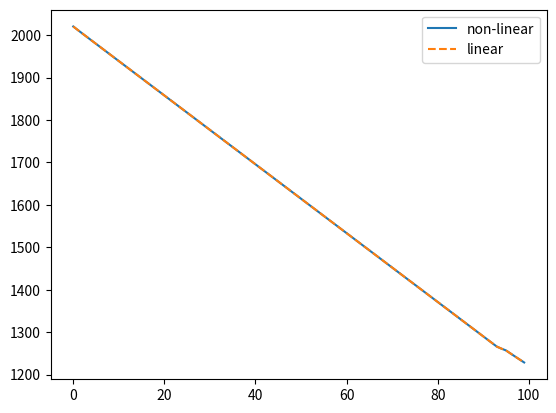

Generate this figure with matplotlib:
import numpy as np
import matplotlib.pyplot as plt

from scipy.optimize import fsolve

class fuelPin:
    def __init__(self, data):

        # Geometry
        self.N_R = data.get("N_R")
        self.N_Z = data.get("N_Z")
        self.r = data.get("r_FP")
        self.l = data.get("l_FP")

        self.delta_gap = data.get("delta_gap")

        self.N_clad = data.get("N_clad")
        self.N_gap = data.get("N_gap")
        self.N_fuel = self.N_R - self.N_clad - self.N_gap

        self.Delta_Z = self.l / self.N_Z 

        # Neutron flux properties
        self.N_G = data.get("N_G")
        self.phi_g = data.get("phi_g")

        # Neutron material properties
        self.Sigma_f = data.get("Sigma_f")
        self.kappa = data.get("kappa")

        # Material properties
        self.k_fuel = data.get("k_fuel")
        self.k_clad = data.get("k_clad")
        self.h_gap = data.get("h_gap")
        self.k_gap = self.h_gap * self.delta_gap
        self.h_moderator = data.get("h_moderator")

        self.T_moderator = data.get("T_moderator")
        self.T_HP_c = 300.


    def solve(self):
        self.initialize_discretization()

        surface_tensor = self.calculate_surfaces()

        self.generate_k_matrix()
        self.generate_h_matrix()

        alpha = self.calculate_alpha(surface_tensor)
        
        M, C = self.generate_matrix_form(alpha)
    
        T = np.linalg.solve(M, C)

        self.T = T

    def get_residuals(self, T_hat):
        T = T_hat * self.T_HP_c

        self.initialize_discretization()

        surface_tensor = self.calculate_surfaces()

        self.generate_k_matrix(T)
        self.generate_h_matrix(T)

        alpha = self.calculate_alpha(surface_tensor)
        
        M, C = self.generate_matrix_form(alpha)
    
        res = M @ T - C 

        qr = self.phi_g * self.Sigma_f * self.kappa * self.Delta_V
        res_norm_denom = (np.sum(qr) * self.Delta_Z / self.l) / (np.pi * self.r **2)

        return res / res_norm_denom

    def initialize_discretization(self):     
        R         = np.zeros(2 * self.N_R, dtype=float)
        delta_R   = np.zeros(2 * self.N_R, dtype=float)
        
        # Calculating the radii of the half-elements
        R[0] = np.sqrt(self.r**2 / (self.N_R * 2))

        for i in range(1, 2 * self.N_R):
            R[i] = np.sqrt(R[i-1]**2 + R[0]**2)

        # Calculating the differences in the radius of the half-elements
        delta_R[0] = R[0]
        for i in range(1, 2 * self.N_R):
            delta_R[i] = R[i] - R[i - 1]

        delta_Rm = delta_R[0::2]
        delta_Rp = delta_R[1::2]

        self.delta_Rm = delta_Rm
        self.delta_Rp = delta_Rp

        self.Delta_V = np.pi * (delta_Rp[0] + delta_Rm[0])**2 * self.Delta_Z 


    def calculate_surfaces(self):
        delta_R = self.delta_Rp + self.delta_Rm
        Rp = np.cumsum(delta_R)
        Rm = Rp - delta_R

        S_rp = Rp * 2*np.pi
        S_rm = Rm * 2*np.pi
        S_z = (Rp**2 - Rm**2) * np.pi

        surface_tensor = np.concatenate([S_rp[:, None], S_rm[:, None], S_z[:, None], S_z[:, None]], axis=1)
        surface_tensor = np.repeat(surface_tensor[None], self.N_Z, axis=0)
        surface_tensor[..., 0:2] *= 2 * self.Delta_Z

        return surface_tensor
    
    
    def generate_k_matrix(self, T=800.):
        k_matrix = np.zeros((self.N_Z, self.N_R))

        k_matrix[:, :self.N_fuel]                           = self.k_fuel
        k_matrix[:, self.N_fuel:(self.N_fuel + self.N_gap)] = self.k_gap
        k_matrix[:, (self.N_fuel + self.N_gap):]            = self.k_clad

        self.k_matrix = k_matrix


    def generate_h_matrix(self, T=800.):
        h_matrix = np.zeros((self.N_Z, self.N_R))

        h_matrix[:, -1] = self.h_moderator

        self.h_matrix = h_matrix


    def calculate_alpha(self, surface_tensor):
        alpha_tensor = np.zeros_like(surface_tensor)

        for i in range(alpha_tensor.shape[0]):
            for j in range(alpha_tensor.shape[1]):
                if not (j == alpha_tensor.shape[1] - 1):
                    alpha_tensor[i, j, 0] = (surface_tensor[i, j, 0] * self.k_matrix[i, j+1]) / (self.k_matrix[i, j]*self.delta_Rm[j+1] + self.k_matrix[i, j+1]*self.delta_Rp[j])
                if not (j == 0):
                    alpha_tensor[i, j, 1] = (surface_tensor[i, j, 1] * self.k_matrix[i, j-1]) / (self.k_matrix[i, j]*self.delta_Rp[j-1] + self.k_matrix[i, j-1]*self.delta_Rm[j])
                if not (i == alpha_tensor.shape[0] - 1):
                    alpha_tensor[i, j, 2] = (surface_tensor[i, j, 2] * self.k_matrix[i+1, j]) / (self.k_matrix[i, j]*self.Delta_Z + self.k_matrix[i+1, j]*self.Delta_Z)
                if not (i == 0):
                    alpha_tensor[i, j, 3] = (surface_tensor[i, j, 3] * self.k_matrix[i-1, j]) / (self.k_matrix[i, j]*self.Delta_Z + self.k_matrix[i-1, j]*self.Delta_Z)

        # Init mask
        cooling_mask = np.zeros_like(alpha_tensor, dtype=bool)
                                     
        # Configure masks
        cooling_mask[:, -1, 0] = True

        # Apply masks
        alpha_tensor[cooling_mask] = surface_tensor[cooling_mask]

        return alpha_tensor
    
    
    def generate_matrix_form(self, alpha):
        N = self.N_R * self.N_Z
        stride = self.N_R 

        k = self.k_matrix
        h = self.h_matrix

        M = np.zeros((N, N), dtype=float)
        C = np.zeros(N, dtype=float)

        # -----------------------
        # Bulk elements.
        for z in range(1, self.N_Z - 1):
            for r in range(1, self.N_R - 1):
                T_idx = (stride * z) + r

                M[T_idx][T_idx] = -k[z][r] * (
                    alpha[z][r][0] +
                    alpha[z][r][1] +
                    alpha[z][r][2] +
                    alpha[z][r][3]
                )

                M[T_idx][T_idx + 1]       = k[z][r] * alpha[z][r][0]
                M[T_idx][T_idx - 1]       = k[z][r] * alpha[z][r][1]
                M[T_idx][T_idx + stride]  = k[z][r] * alpha[z][r][2]  
                M[T_idx][T_idx - stride]  = k[z][r] * alpha[z][r][3]

        # -----------------------
        # Insulated wall at z = 0, no corners.
        z = 0
        for r in range(1, self.N_R - 1):
            T_idx = (stride * z) + r

            M[T_idx][T_idx] = -k[z][r] * (
                alpha[z][r][0] +
                alpha[z][r][1] +
                alpha[z][r][2]
            )

            M[T_idx][T_idx + 1]       = k[z][r] * alpha[z][r][0]
            M[T_idx][T_idx - 1]       = k[z][r] * alpha[z][r][1]
            M[T_idx][T_idx + stride]  = k[z][r] * alpha[z][r][2]  

        # -----------------------
        # Insulated wall at z = N_Z - 1, no corners.
        z = self.N_Z - 1
        for r in range(1, self.N_R - 1):
            T_idx = (stride * z) + r

            M[T_idx][T_idx] = -k[z][r] * (
                alpha[z][r][0] +
                alpha[z][r][1] +
                alpha[z][r][3]
            )

            M[T_idx][T_idx + 1]       = k[z][r] * alpha[z][r][0]
            M[T_idx][T_idx - 1]       = k[z][r] * alpha[z][r][1]
            M[T_idx][T_idx - stride]  = k[z][r] * alpha[z][r][3]  

        # -----------------------
        # Cladding BC elements, no corners.
        r = self.N_R - 1
        for z in range(1, self.N_Z-1): #
            T_idx = z * stride + r 

            M[T_idx][T_idx]  = -k[z][r] * (
                alpha[z][r][1] + 
                alpha[z][r][2] + 
                alpha[z][r][3]
            )
            M[T_idx][T_idx] += -h[z][r] * alpha[z][r][0]

            M[T_idx][T_idx - 1]      = k[z][r] * alpha[z][r][1]
            M[T_idx][T_idx + stride] = k[z][r] * alpha[z][r][2] 
            M[T_idx][T_idx - stride] = k[z][r] * alpha[z][r][3] 

            C[T_idx] = -h[z][r] * alpha[z][r][0] * self.T_moderator[z]

        # -----------------------
        # Fuel inner BC elements, no corners.
        r = 0
        for z in range(1, self.N_Z-1):
            T_idx = z * stride + r 

            M[T_idx][T_idx]  = -k[z][r] * (
                alpha[z][r][0] + 
                alpha[z][r][2] + 
                alpha[z][r][3]
            )

            M[T_idx][T_idx + 1]      = k[z][r] * alpha[z][r][0]
            M[T_idx][T_idx + stride] = k[z][r] * alpha[z][r][2] 
            M[T_idx][T_idx - stride] = k[z][r] * alpha[z][r][3] 

        # -----------------------
        # Lowermost cladding outer corner (z = 0, r = N_R-1).
        z = 0
        r = self.N_R - 1
        T_idx = z * stride + r 

        M[T_idx][T_idx]  = -k[z][r] * (alpha[z][r][1] + alpha[z][r][2])
        M[T_idx][T_idx] += -h[z][r] * alpha[z][r][0]

        M[T_idx][T_idx - 1]      = k[z][r] * alpha[z][r][1]
        M[T_idx][T_idx + stride] = k[z][r] * alpha[z][r][2] 

        C[T_idx] = -h[z][r] * alpha[z][r][0] * self.T_moderator[z]

        # -----------------------
        # Uppermost cladding outer corner (z = N_Z - 1, r = N_R - 1).
        z = self.N_Z - 1
        r = self.N_R - 1
        T_idx = z * stride + r 

        M[T_idx][T_idx]  = -k[z][r] * (alpha[z][r][1] + alpha[z][r][3])
        M[T_idx][T_idx] += -h[z][r] * alpha[z][r][0] 

        M[T_idx][T_idx - 1]      = k[z][r] * alpha[z][r][1]
        M[T_idx][T_idx - stride] = k[z][r] * alpha[z][r][3]  

        C[T_idx] = -h[z][r] * alpha[z][r][0] * self.T_moderator[z]

        # -----------------------
        # Lowermost fuel inner corner (z = 0, r = 0).
        z = 0
        r = 0
        T_idx = z * stride + r

        M[T_idx][T_idx]  = -k[z][r] * (alpha[z][r][0] + alpha[z][r][2])

        M[T_idx][T_idx + 1]      = k[z][r] * alpha[z][r][0]
        M[T_idx][T_idx + stride] = k[z][r] * alpha[z][r][2]

        # -----------------------
        # Uppermost fuel inner corner (z = N_Z - 1, r = 0).
        z = self.N_Z - 1
        r = 0
        T_idx = z * stride + r

        M[T_idx][T_idx]  = -k[z][r] * (alpha[z][r][0] + alpha[z][r][3])

        M[T_idx][T_idx + 1]      = k[z][r] * alpha[z][r][0]
        M[T_idx][T_idx - stride] = k[z][r] * alpha[z][r][3] 

        # -----------------------
        # Fuel heat production
        for z in range(0, self.N_Z):
            for r in range(0, self.N_fuel):
                T_idx = (stride * z) + r
                
                for g in range(self.N_G):

                    C[T_idx] += -self.phi_g[z][g] * self.Sigma_f[g] * self.kappa * self.Delta_V
        
        return M, C

if __name__ == "__main__":
    N_Z = 2
    N_R = 100
    data = {
        # ---------------------------
        # Geometry / mesh
        # ---------------------------
        "N_R": N_R,                 # radial cells (numerical choice)
        "N_Z": N_Z,                 # axial cells (numerical choice)

        # Treat r_FP as OUTER fuel-pin radius, since your model has fuel + gap + clad
        "r_FP": 1e-2,           # [m] = 1 cm outer radius
        "l_FP": 2.,             # [m] active fuel length

        "delta_gap": 1e-3,

        "N_gap": 1,                # radial cells assigned to gas gap
        "N_clad": 5,               # radial cells assigned to cladding

        # ---------------------------
        # Neutronics
        # ---------------------------
        "N_G": 2,                  # 2-group model: [fast, thermal]

        # Approximate 2-group flux [n/m^2/s]
        # fast group = collapsed from non-thermal groups
        # thermal group = lowest-energy group
        "phi_g": np.tile(
            np.array([4.16e18, 5.47e17], dtype=float),
            (N_Z, 1)
        ),

        # Approximate macroscopic fission cross section [1/m]
        "Sigma_f": np.array([
            9.4e-2,                # fast-group placeholder
            5.48e1                 # thermal-group estimate
        ], dtype=float),

        # Recoverable energy per fission
        "kappa": 3.204e-11,        # [J/fission]

        # ---------------------------
        # Thermal material properties
        # ---------------------------
        "k_fuel": 15.0,             # [W/m-K] simple UO2 operating-value placeholder
        "k_clad": 16.5,            # [W/m-K] Zircaloy near ~600 K
        "h_gap": 1e5,            # [W/m^2-K] reasonable mid-range gap conductance
        "h_moderator": 1e4,
        # ---------------------------
        # Coolant / moderator
        # ---------------------------
        "T_moderator": np.ones(N_Z) * 1000.0       # [K]
    }

    fuelPin_conduction = fuelPin(data)
    fuelPin_conduction.solve()

    sol, info, ier, mesg = fsolve(fuelPin_conduction.get_residuals, np.ones(N_R * N_Z), full_output=True)

    plt.plot(300. * sol.reshape(N_Z, N_R)[0], label="non-linear")
    plt.plot(fuelPin_conduction.T.reshape(N_Z, N_R)[0], ls="--", label="linear")
    
    plt.legend()
    plt.show()
